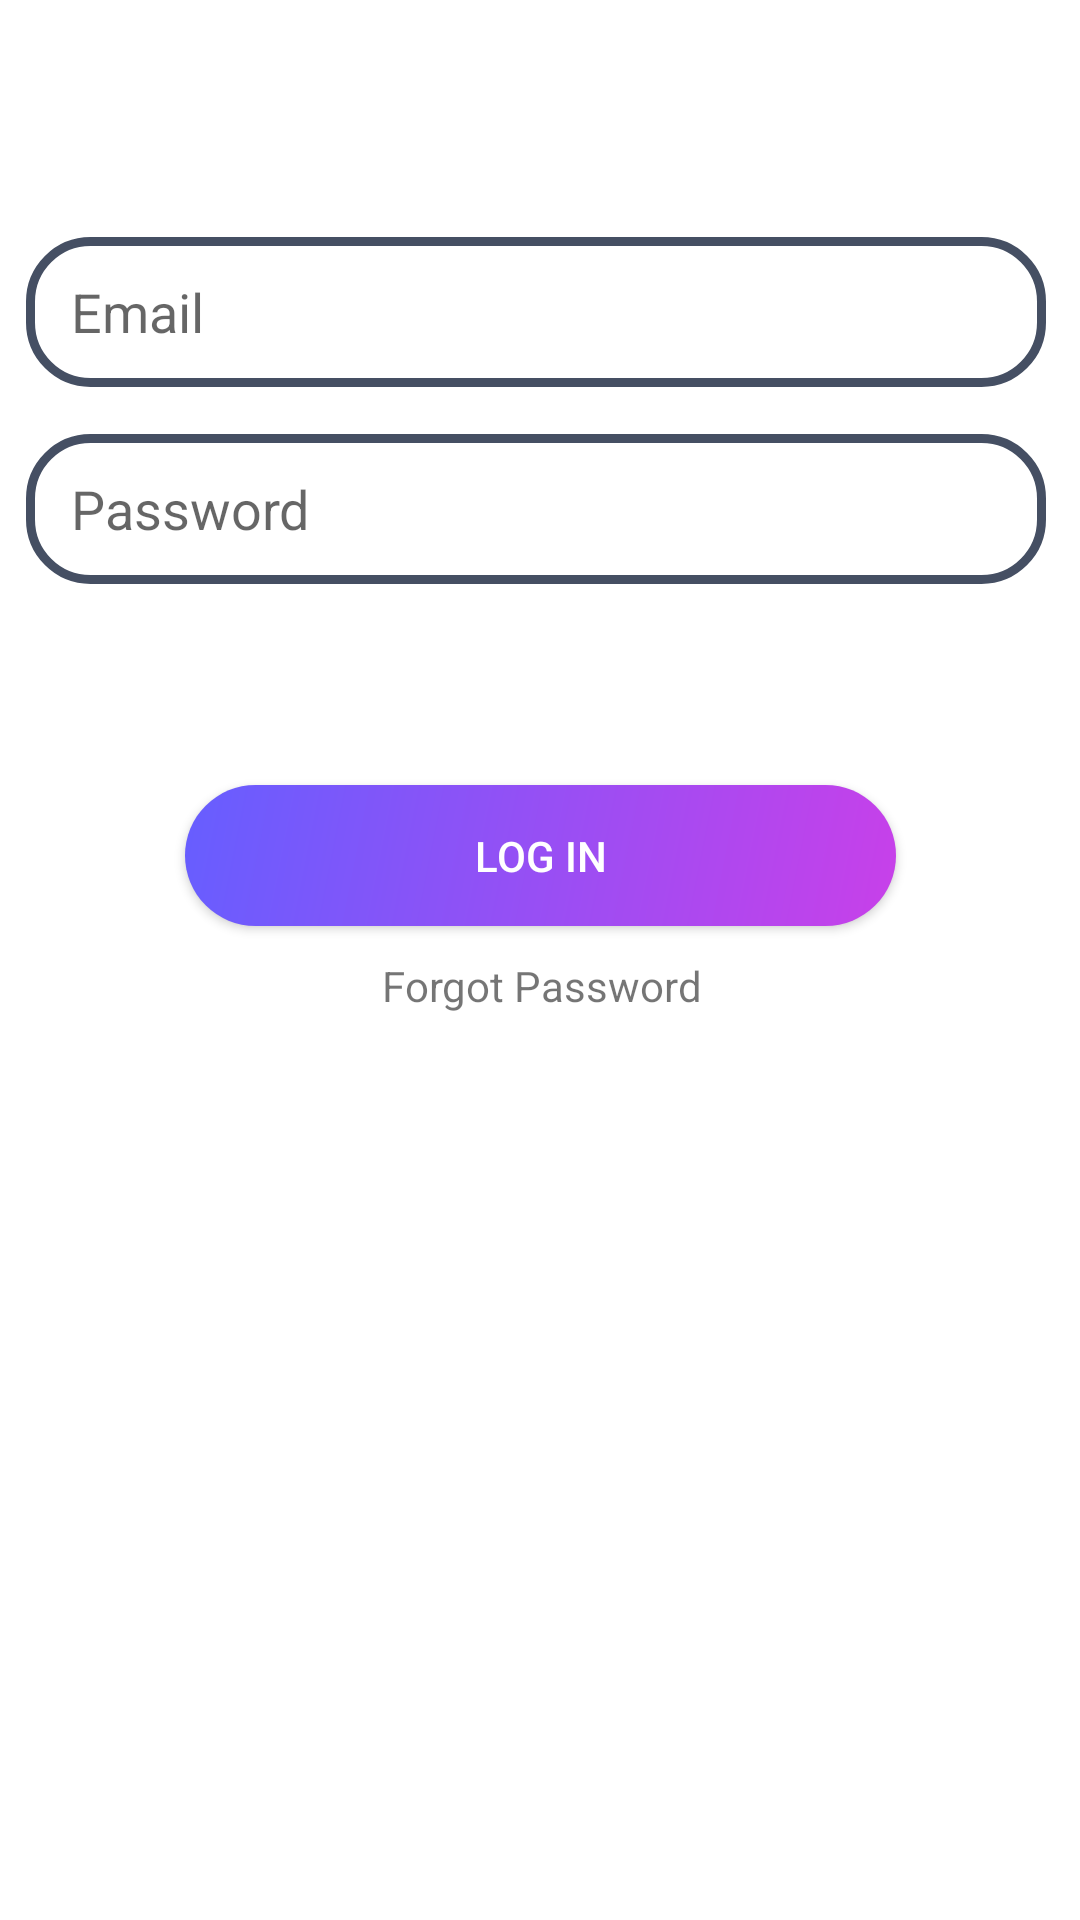

Produce the Android XML layout that renders to this screen, including the resource entries it uses.
<!-- AndroidManifest.xml: application theme Theme.ShohochorjoApp -->
<!-- res/layout/fragment_login.xml -->
<?xml version="1.0" encoding="utf-8"?>
<androidx.constraintlayout.widget.ConstraintLayout xmlns:android="http://schemas.android.com/apk/res/android"
    xmlns:app="http://schemas.android.com/apk/res-auto"
    xmlns:tools="http://schemas.android.com/tools"
    android:layout_width="match_parent"
    android:layout_height="match_parent"
    tools:context=".login">

    

    <EditText
        android:id="@+id/editText"
        android:layout_width="340dp"
        android:layout_height="50dp"
        android:layout_marginStart="35dp"
        android:layout_marginEnd="35dp"
        android:background="@drawable/textfields_round"
        android:hint="Email"
        android:inputType="textEmailAddress"
        android:paddingLeft="15dp"
        app:layout_constraintBottom_toBottomOf="parent"
        app:layout_constraintEnd_toEndOf="parent"
        app:layout_constraintHorizontal_bias="0.529"
        app:layout_constraintStart_toStartOf="parent"
        app:layout_constraintTop_toTopOf="parent"
        app:layout_constraintVertical_bias="0.134" />

    <EditText
        android:id="@+id/editText2"
        android:layout_width="340dp"
        android:layout_height="50dp"
        android:layout_marginStart="35dp"
        android:layout_marginEnd="35dp"
        android:background="@drawable/textfields_round"
        android:hint="Password"
        android:inputType="numberPassword"
        android:paddingLeft="15dp"
        app:layout_constraintBottom_toBottomOf="parent"
        app:layout_constraintEnd_toEndOf="parent"
        app:layout_constraintHorizontal_bias="0.529"
        app:layout_constraintStart_toStartOf="parent"
        app:layout_constraintTop_toBottomOf="@+id/editText"
        app:layout_constraintVertical_bias="0.034" />

    <androidx.appcompat.widget.AppCompatButton
        android:id="@+id/appCompatButton4"
        android:layout_width="237dp"
        android:layout_height="47dp"
        android:background="@drawable/gradient_color"
        android:text="Log in"
        android:textColor="@color/white"
        app:layout_constraintBottom_toBottomOf="parent"
        app:layout_constraintEnd_toEndOf="parent"
        app:layout_constraintStart_toStartOf="parent"
        app:layout_constraintTop_toBottomOf="@+id/editText2"
        app:layout_constraintVertical_bias="0.168" />

    <TextView
        android:id="@+id/forgotPassword_tv"
        android:layout_width="wrap_content"
        android:layout_height="wrap_content"
        android:text="Forgot Password"
        app:layout_constraintBottom_toBottomOf="parent"
        app:layout_constraintEnd_toEndOf="parent"
        app:layout_constraintHorizontal_bias="0.503"
        app:layout_constraintStart_toStartOf="parent"
        app:layout_constraintTop_toBottomOf="@+id/appCompatButton4"
        app:layout_constraintVertical_bias="0.033" />

</androidx.constraintlayout.widget.ConstraintLayout>
<!-- resources referenced by this layout -->
<resources>
  <color name="white">#FFFFFFFF</color>
  <!-- drawable gradient_color (drawable) -->
  <?xml version="1.0" encoding="utf-8"?>
  <shape xmlns:android="http://schemas.android.com/apk/res/android" >
  
      <corners android:radius="40dp"/>
      <gradient
          android:startColor="#665EFF"
          android:endColor="#C840E9"
          android:angle="315"/>
  
  
  </shape>
  <!-- drawable textfields_round (drawable) -->
  <?xml version="1.0" encoding="utf-8"?>
  <shape xmlns:android="http://schemas.android.com/apk/res/android" android:shape="rectangle">
      <corners android:radius="20dp"/>
      <stroke android:width="3dp"
          android:color="#454f63"/>
  
  
  </shape>
  <style name="Theme.ShohochorjoApp" parent="Theme.MaterialComponents.DayNight.NoActionBar">
          
          <item name="colorPrimary">@color/purple_500</item>
          <item name="colorPrimaryVariant">@color/purple_700</item>
          <item name="colorOnPrimary">@color/white</item>
          
          <item name="colorSecondary">@color/teal_200</item>
          <item name="colorSecondaryVariant">@color/teal_700</item>
          <item name="colorOnSecondary">@color/black</item>
          
          <item name="android:statusBarColor" tools:targetApi="l">?attr/colorPrimaryVariant</item>
          
      </style>
  <color name="purple_500">#FF6200EE</color>
  <color name="purple_700">#FF3700B3</color>
  <color name="teal_200">#FF03DAC5</color>
  <color name="teal_700">#FF018786</color>
  <color name="black">#FF000000</color>
</resources>
